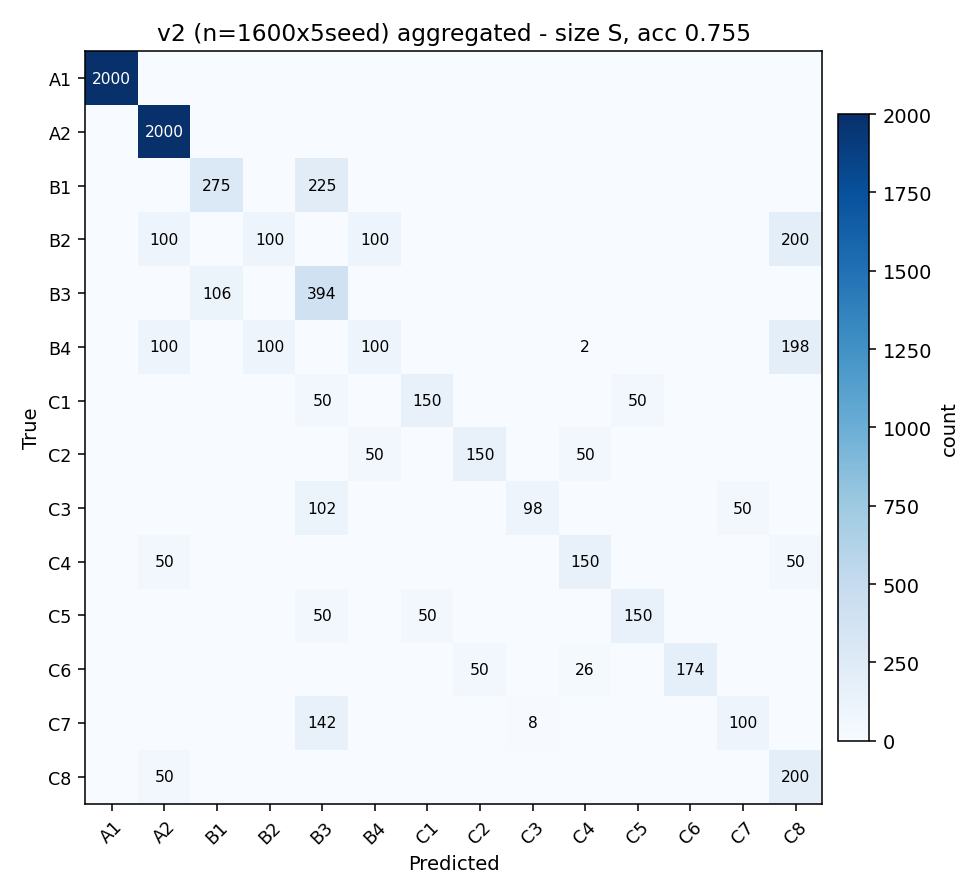

Source data for this figure (header and first rows):
true\pred, A1, A2, B1, B2, B3, B4, C1, C2, C3, C4, C5, C6, C7, C8
A1, 2000, 0, 0, 0, 0, 0, 0, 0, 0, 0, 0, 0, 0, 0
A2, 0, 2000, 0, 0, 0, 0, 0, 0, 0, 0, 0, 0, 0, 0
B1, 0, 0, 275, 0, 225, 0, 0, 0, 0, 0, 0, 0, 0, 0
B2, 0, 100, 0, 100, 0, 100, 0, 0, 0, 0, 0, 0, 0, 200
B3, 0, 0, 106, 0, 394, 0, 0, 0, 0, 0, 0, 0, 0, 0
B4, 0, 100, 0, 100, 0, 100, 0, 0, 0, 2, 0, 0, 0, 198
C1, 0, 0, 0, 0, 50, 0, 150, 0, 0, 0, 50, 0, 0, 0
C2, 0, 0, 0, 0, 0, 50, 0, 150, 0, 50, 0, 0, 0, 0
C3, 0, 0, 0, 0, 102, 0, 0, 0, 98, 0, 0, 0, 50, 0
C4, 0, 50, 0, 0, 0, 0, 0, 0, 0, 150, 0, 0, 0, 50
C5, 0, 0, 0, 0, 50, 0, 50, 0, 0, 0, 150, 0, 0, 0
C6, 0, 0, 0, 0, 0, 0, 0, 50, 0, 26, 0, 174, 0, 0
C7, 0, 0, 0, 0, 142, 0, 0, 0, 8, 0, 0, 0, 100, 0
C8, 0, 50, 0, 0, 0, 0, 0, 0, 0, 0, 0, 0, 0, 200
